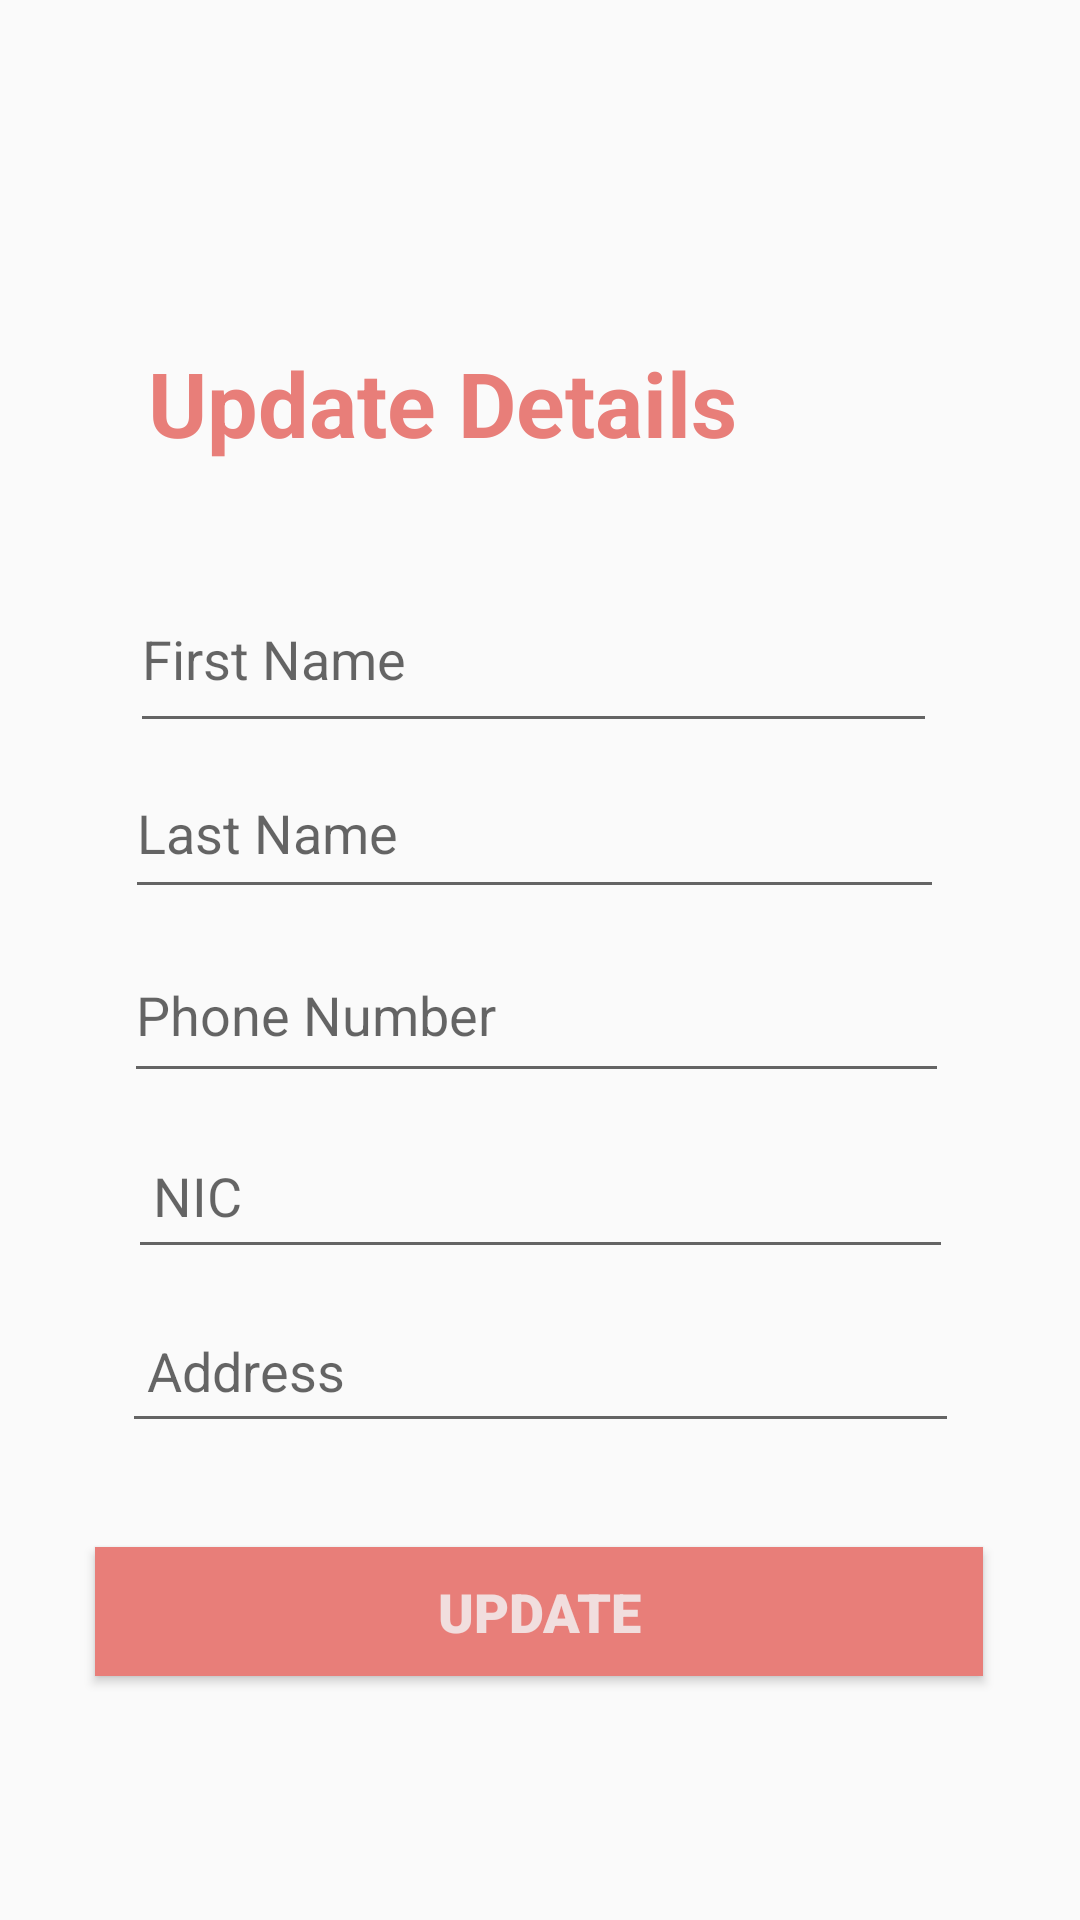

Produce the Android XML layout that renders to this screen, including the resource entries it uses.
<!-- AndroidManifest.xml: application theme AppTheme -->
<!-- res/layout/activity_update_account.xml -->
<?xml version="1.0" encoding="utf-8"?>
<androidx.constraintlayout.widget.ConstraintLayout xmlns:android="http://schemas.android.com/apk/res/android"
    xmlns:app="http://schemas.android.com/apk/res-auto"
    xmlns:tools="http://schemas.android.com/tools"
    android:layout_width="match_parent"
    android:layout_height="match_parent"
    android:transitionGroup="?android:attr/windowOverscan"
    android:visibility="visible"
    tools:context=".IT19244594.UpdateAccount">


    <EditText
        android:id="@+id/editTextTextCustomerAddress"
        android:layout_width="279dp"
        android:layout_height="51dp"
        android:ems="10"
        android:hint=" Address"
        android:inputType="text"
        app:layout_constraintBottom_toBottomOf="parent"
        app:layout_constraintEnd_toEndOf="parent"
        app:layout_constraintStart_toStartOf="parent"
        app:layout_constraintTop_toTopOf="parent"
        app:layout_constraintVertical_bias="0.73" />

    <EditText
        android:id="@+id/editTextTextFirstName"
        android:layout_width="269dp"
        android:layout_height="59dp"
        android:ems="10"
        android:hint="First Name"
        android:inputType="text"
        app:layout_constraintBottom_toBottomOf="parent"
        app:layout_constraintEnd_toEndOf="parent"
        app:layout_constraintHorizontal_bias="0.478"
        app:layout_constraintStart_toStartOf="parent"
        app:layout_constraintTop_toTopOf="parent"
        app:layout_constraintVertical_bias="0.325" />

    <EditText
        android:id="@+id/editTextTextNIC"
        android:layout_width="275dp"
        android:layout_height="52dp"
        android:ems="10"
        android:hint=" NIC"
        android:inputType="text"
        app:layout_constraintBottom_toBottomOf="parent"
        app:layout_constraintEnd_toEndOf="parent"
        app:layout_constraintStart_toStartOf="parent"
        app:layout_constraintTop_toTopOf="parent"
        app:layout_constraintVertical_bias="0.631" />

    <EditText
        android:id="@+id/editTextTextPhoneNumber"
        android:layout_width="275dp"
        android:layout_height="55dp"
        android:ems="10"
        android:hint="Phone Number"
        android:inputType="textPhonetic"
        app:layout_constraintBottom_toBottomOf="parent"
        app:layout_constraintEnd_toEndOf="parent"
        app:layout_constraintHorizontal_bias="0.485"
        app:layout_constraintStart_toStartOf="parent"
        app:layout_constraintTop_toTopOf="parent"
        app:layout_constraintVertical_bias="0.529" />

    <EditText
        android:id="@+id/editTextTextLastName"
        android:layout_width="273dp"
        android:layout_height="54dp"
        android:ems="10"
        android:hint="Last Name"
        android:inputType="text"
        app:layout_constraintBottom_toBottomOf="parent"
        app:layout_constraintEnd_toEndOf="parent"
        app:layout_constraintHorizontal_bias="0.478"
        app:layout_constraintStart_toStartOf="parent"
        app:layout_constraintTop_toTopOf="parent"
        app:layout_constraintVertical_bias="0.425" />

    <Button
        android:id="@+id/RegistrationBtn"
        android:layout_width="296dp"
        android:layout_height="43dp"
        android:background="#E87E79"
        android:backgroundTint="#E87E79"
        android:fontFamily="sans-serif-black"
        android:text="UPDATE"
        android:textColor="#F1DEDE"
        android:textSize="18sp"

        app:layout_constraintBottom_toBottomOf="parent"
        app:layout_constraintEnd_toEndOf="parent"
        app:layout_constraintHorizontal_bias="0.495"
        app:layout_constraintStart_toStartOf="parent"
        app:layout_constraintTop_toTopOf="parent"
        app:layout_constraintVertical_bias="0.864" />

    <TextView
        android:id="@+id/Registration"
        android:layout_width="243dp"
        android:layout_height="43dp"
        android:text="Update Details"
        android:textColor="#E87E79"
        android:textSize="30sp"
        android:textStyle="bold"
        app:layout_constraintBottom_toBottomOf="parent"
        app:layout_constraintEnd_toEndOf="parent"
        app:layout_constraintHorizontal_bias="0.422"
        app:layout_constraintStart_toStartOf="parent"
        app:layout_constraintTop_toTopOf="parent"
        app:layout_constraintVertical_bias="0.191" />

</androidx.constraintlayout.widget.ConstraintLayout>
<!-- resources referenced by this layout -->
<resources>
  <style name="AppTheme" parent="Theme.AppCompat.Light.DarkActionBar">
          
          <item name="colorPrimary">@color/colorPrimary</item>
          <item name="colorPrimaryDark">@color/colorPrimaryDark</item>
          <item name="colorAccent">@color/colorAccent</item>
          <item name="android:windowContentTransitions">true</item>
      </style>
  <color name="colorPrimary">#E87E79</color>
  <color name="colorPrimaryDark">#D56F6B</color>
  <color name="colorAccent">#FFEF5C5C</color>
</resources>
